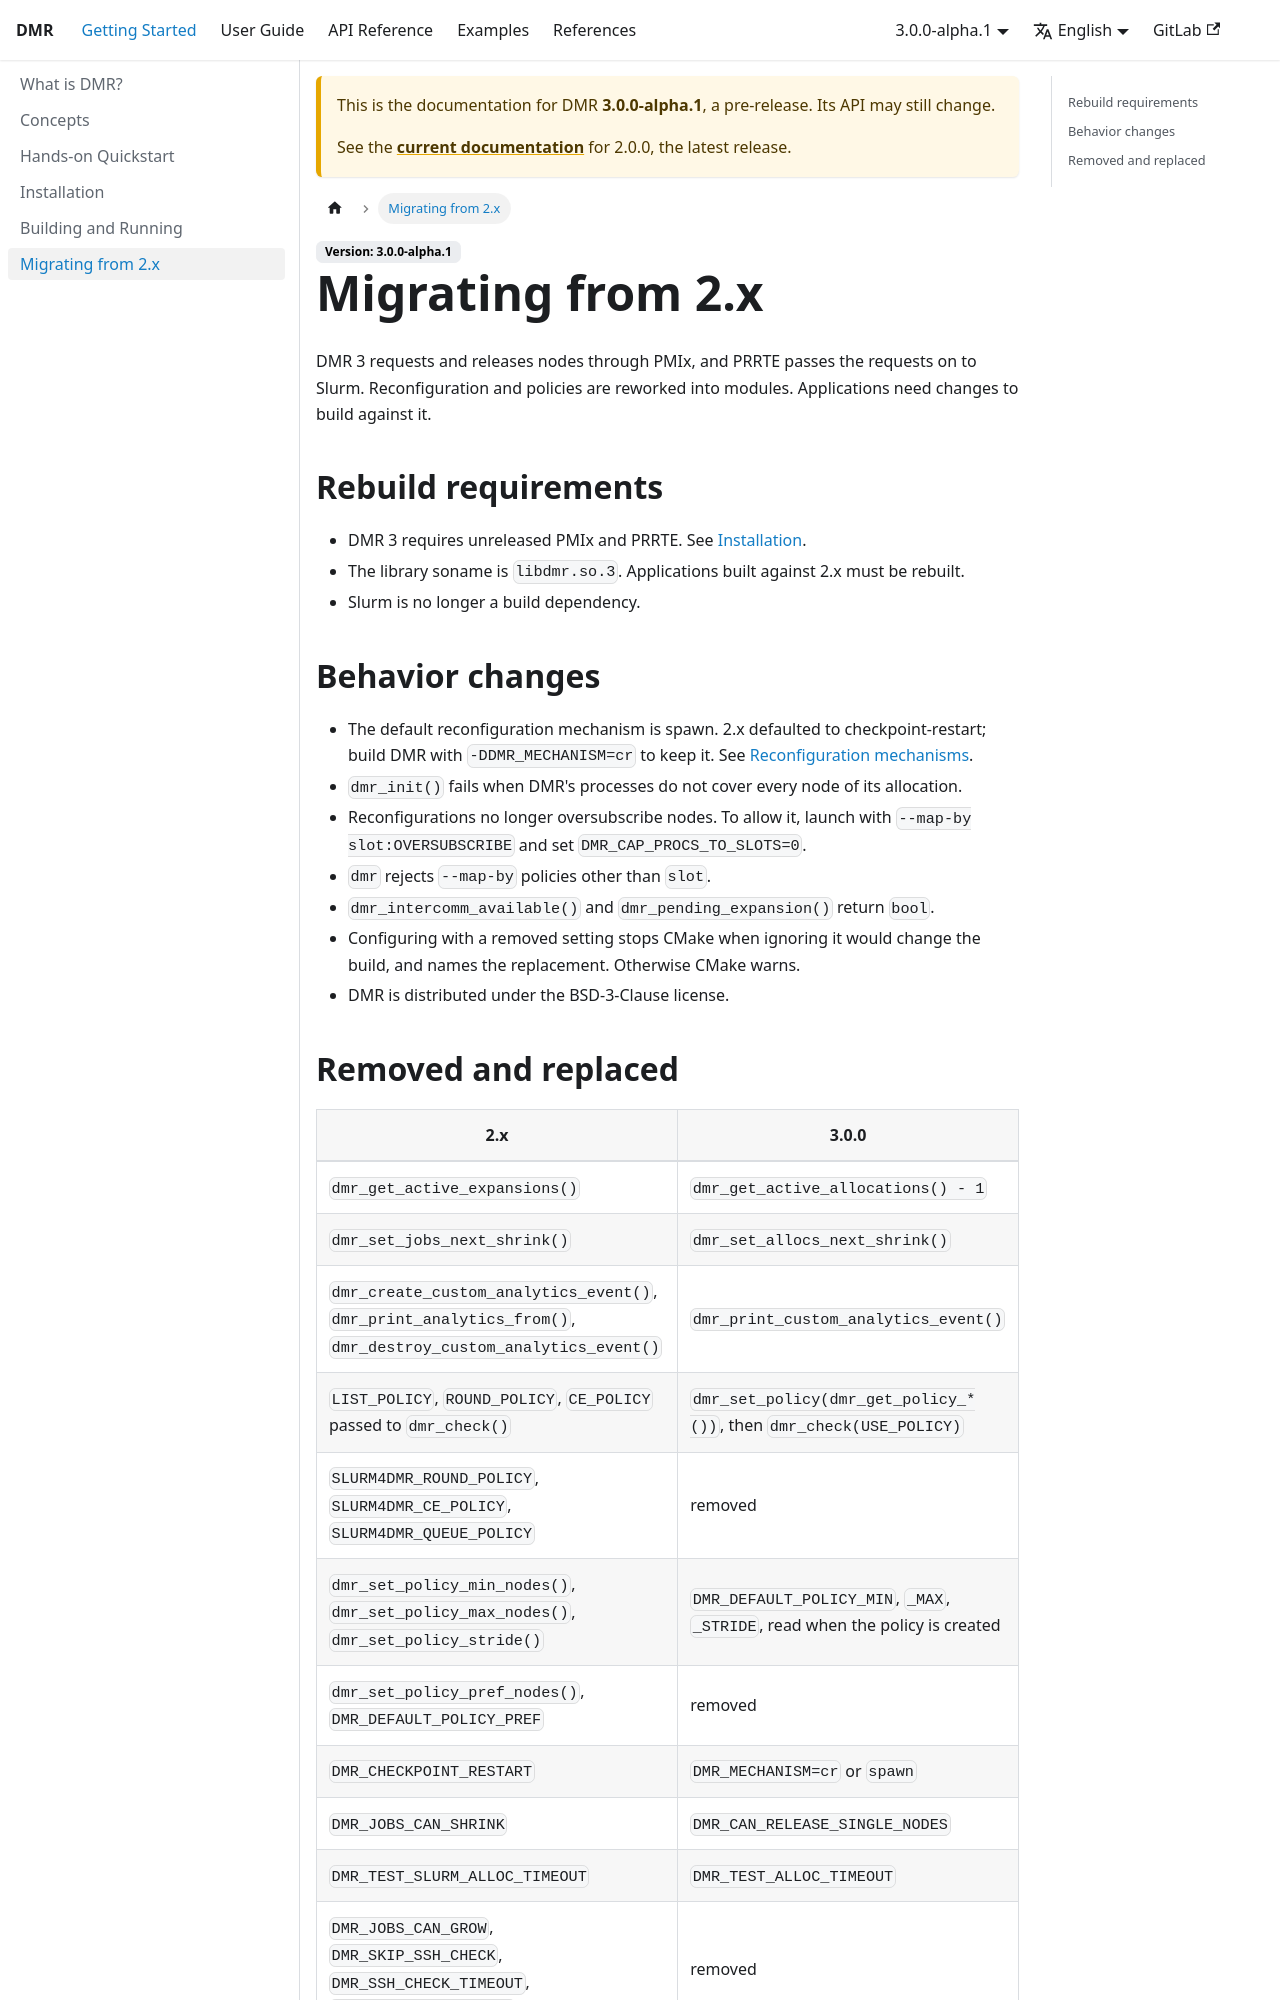

repository: accelcom-bsc/DMR · page: 3.0.0/getting-started/migrating-from-2x.html · generator: docusaurus

---
sidebar_position: 6
title: Migrating from 2.x
---

DMR 3 requests and releases nodes through PMIx, and PRRTE passes the requests on to Slurm. Reconfiguration and policies are reworked into modules. Applications need changes to build against it.

## Rebuild requirements

- DMR 3 requires unreleased PMIx and PRRTE. See [Installation](installation).
- The library soname is `libdmr.so.3`. Applications built against 2.x must be rebuilt.
- Slurm is no longer a build dependency.

## Behavior changes

- The default reconfiguration mechanism is spawn. 2.x defaulted to checkpoint-restart; build DMR with `-DDMR_MECHANISM=cr` to keep it. See [Reconfiguration mechanisms](../user-guide/app-structure#reconfiguration-mechanisms).
- `dmr_init()` fails when DMR's processes do not cover every node of its allocation.
- Reconfigurations no longer oversubscribe nodes. To allow it, launch with `--map-by slot:OVERSUBSCRIBE` and set `DMR_CAP_PROCS_TO_SLOTS=0`.
- `dmr` rejects `--map-by` policies other than `slot`.
- `dmr_intercomm_available()` and `dmr_pending_expansion()` return `bool`.
- Configuring with a removed setting stops CMake when ignoring it would change the build, and names the replacement. Otherwise CMake warns.
- DMR is distributed under the BSD-3-Clause license.
